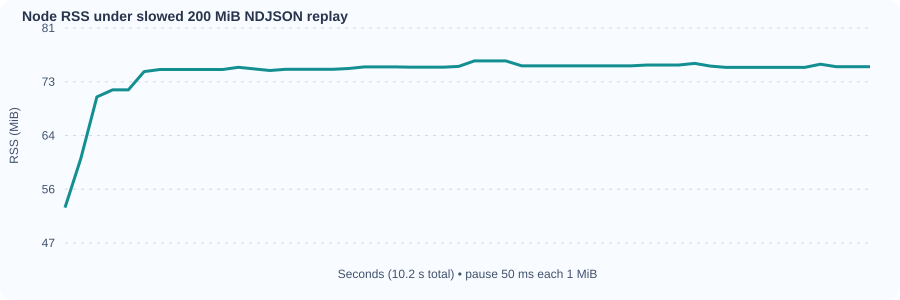

Values plotted in this chart, from the file beside it:
seconds, rss_mib
0.00, 52.60
0.20, 60.35
0.41, 70.10
0.61, 71.22
0.81, 71.22
1.01, 74.10
1.21, 74.44
1.41, 74.44
1.61, 74.44
1.81, 74.44
2.01, 74.44
2.21, 74.79
2.41, 74.54
2.61, 74.28
2.81, 74.47
3.01, 74.47
3.21, 74.47
3.41, 74.47
3.61, 74.60
3.81, 74.85
4.01, 74.85
4.21, 74.85
4.41, 74.80
4.61, 74.80
4.81, 74.80
5.01, 74.93
5.21, 75.80
5.41, 75.80
5.61, 75.80
5.81, 75.03
6.01, 75.03
6.21, 75.03
6.41, 75.03
6.61, 75.03
6.81, 75.03
7.01, 75.03
7.21, 75.03
7.41, 75.15
7.61, 75.15
7.81, 75.15
8.01, 75.40
8.21, 74.97
8.41, 74.77
8.61, 74.77
8.81, 74.77
9.01, 74.77
9.21, 74.77
9.41, 74.77
9.61, 75.27
9.81, 74.88
10.01, 74.88
10.21, 74.88
10.24, 74.88
